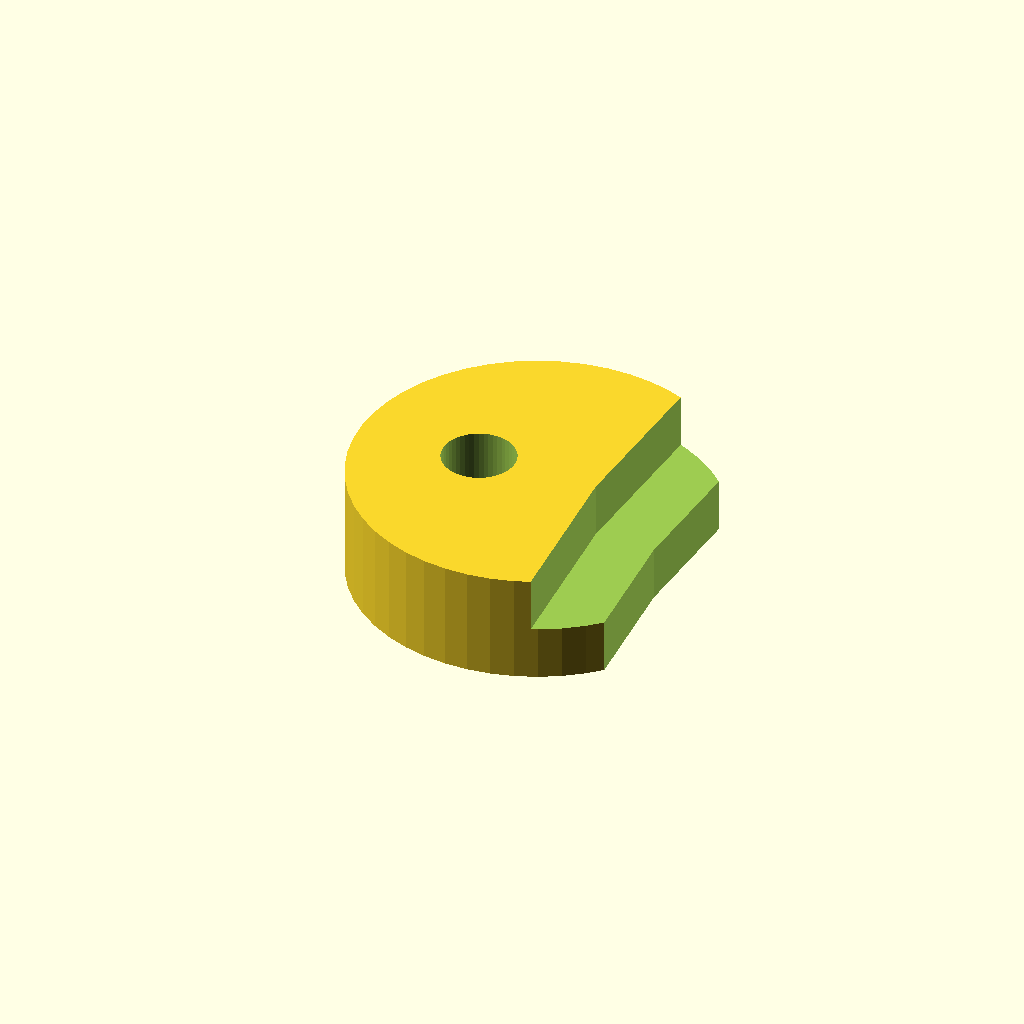
Cell 1: the model at its default parameters.
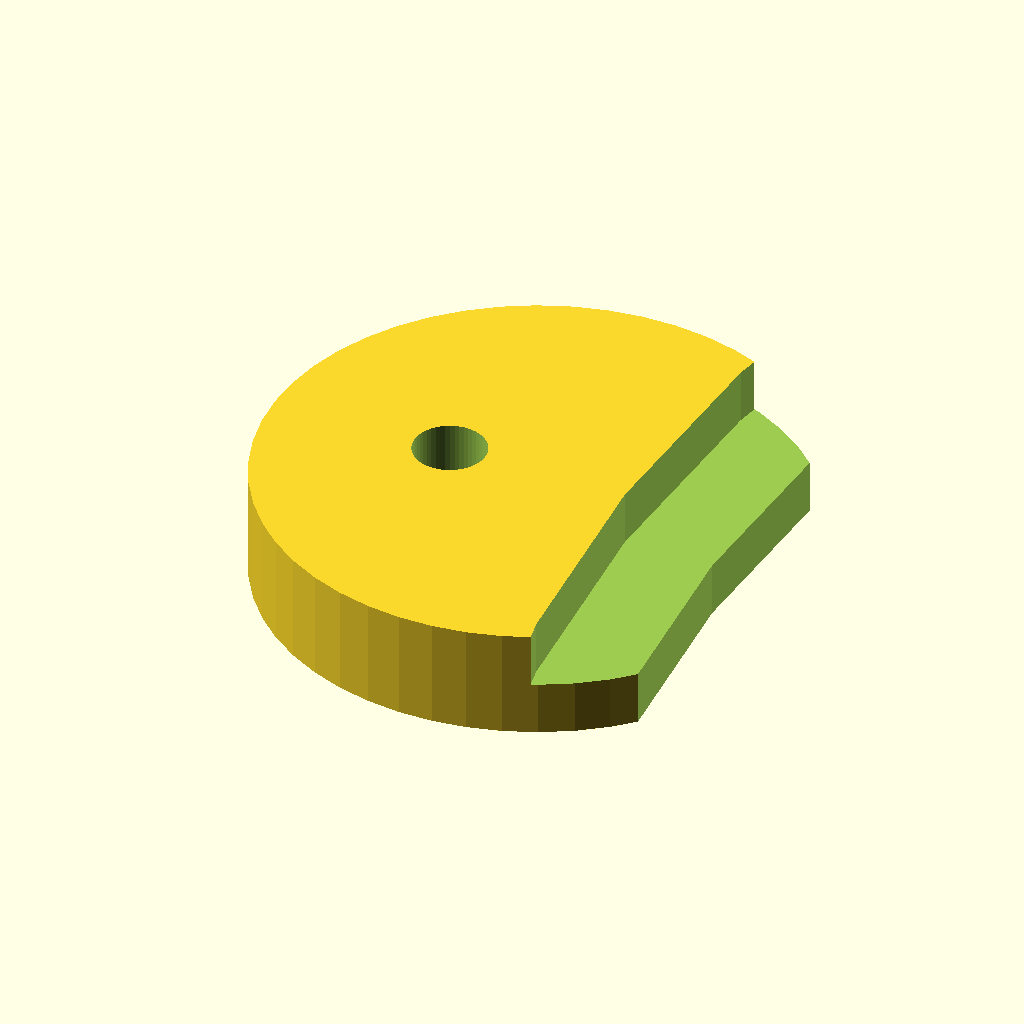
Cell 2: diam_ext_support = 30 (everything else at default).
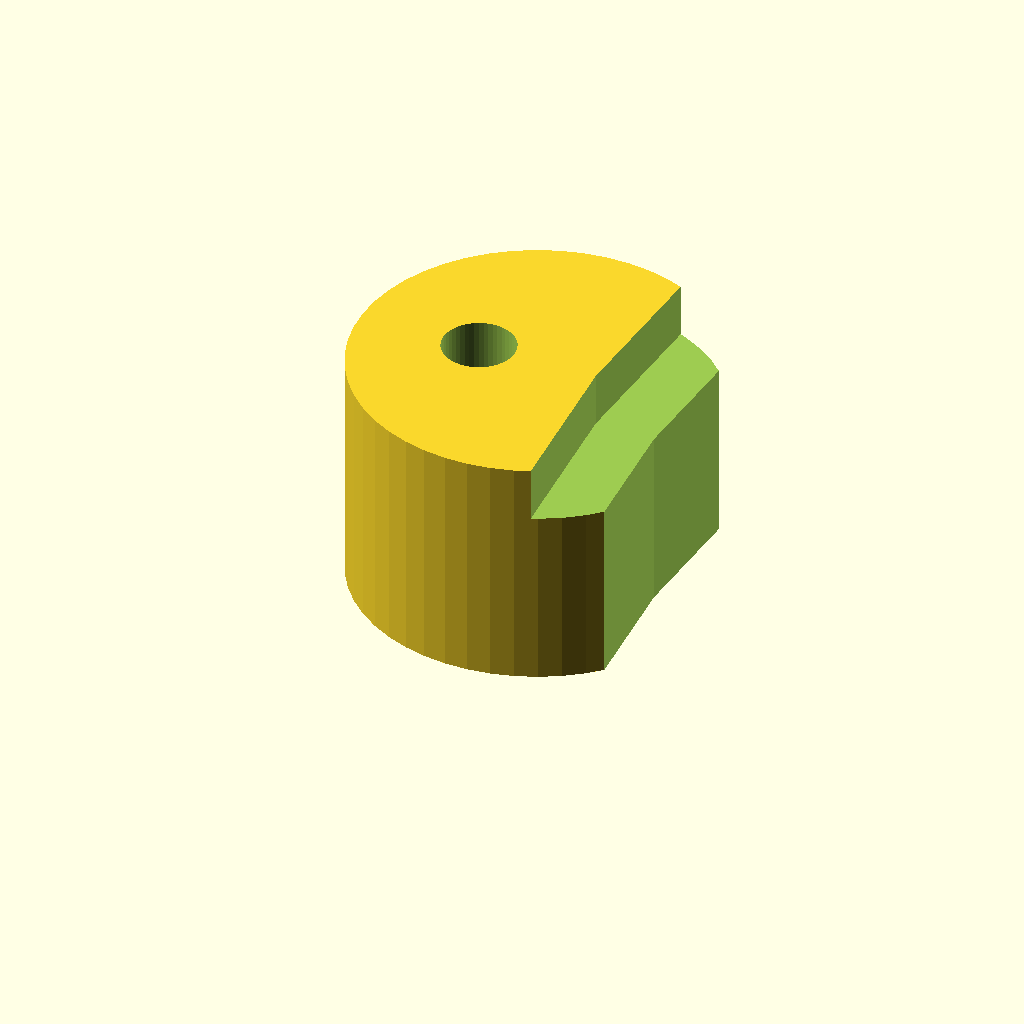
Cell 3: epaisseur_sur_vitre = 10 (everything else at default).
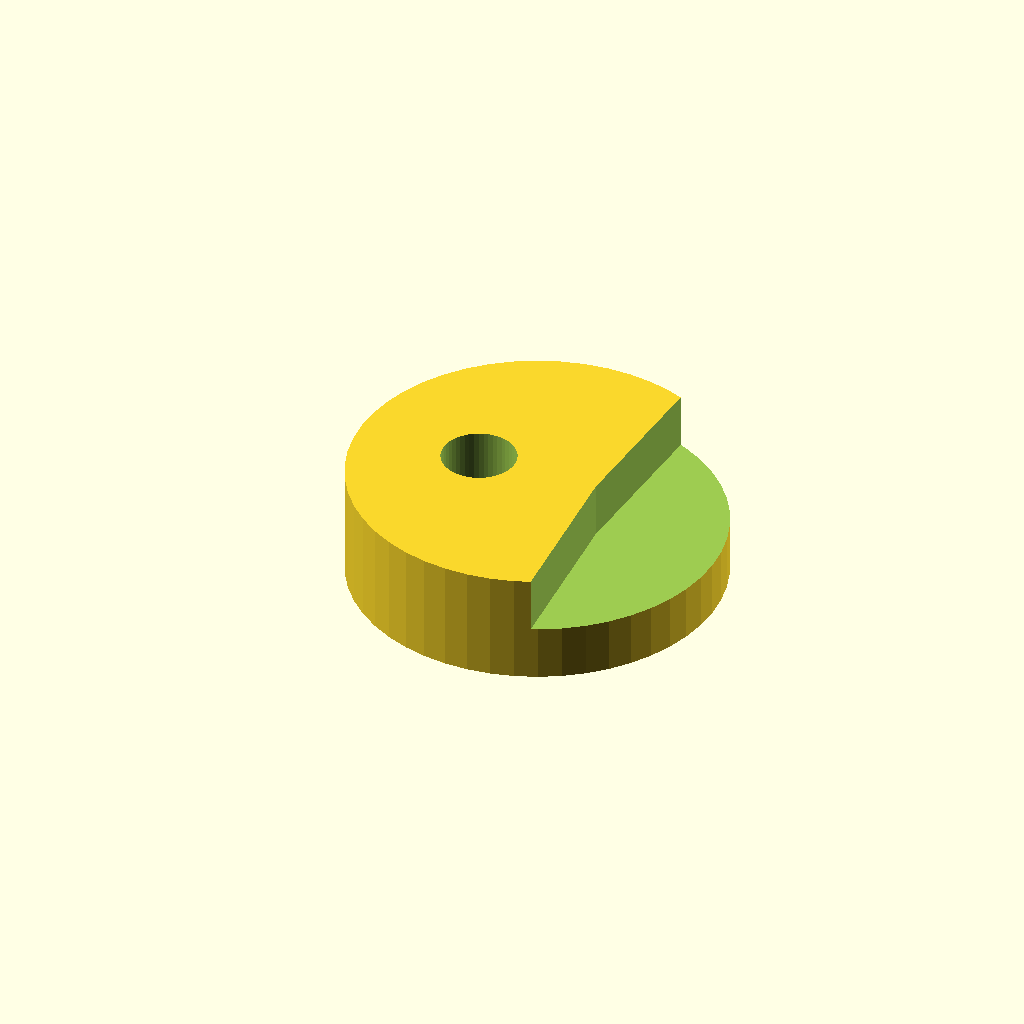
Cell 4: the same model with encoche_percent = 0.3.
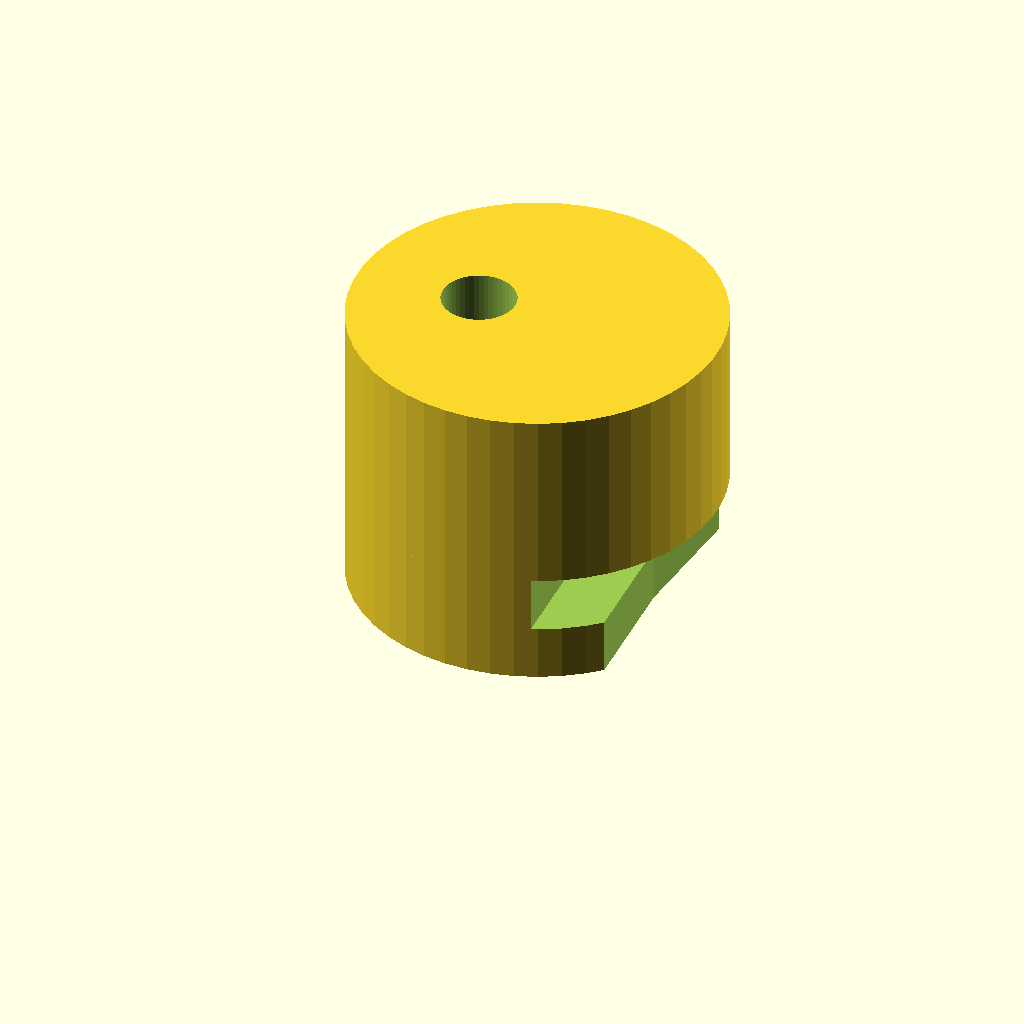
Cell 5: the same model with epaisseur_sous_vitre = 10.
All cells are drawn from one camera (rotation 55°, 0°, 25°, orthographic, colour scheme Cornfield), so only the parameter changes between them.
OpenSCAD source file inputs/thingiverse/thing-1258929/files/SupportVitre.scad:
/* [Support] */
diam_ext_support=20; // [10:1:30]
epaisseur_sur_vitre=3; // [0:0.1:10]
encoche_percent=0.5; // [0.3:0.1:0.7]
epaisseur_sous_vitre=0; // [0:0.1:10]

/* [Screw] */
vis_diam=4; // [2:0.1:5]
vis_tete_diam=8; // [4:0.1:10]

/* [Glass] */
vitre_diam=200; // [150:1:250]
vitre_haut=3; // [2:0.1:5]

/* [Hidden] */
artefact=0.05;
globalView=0; //[0,1] Put 1 if you want to see a global view

module support_vitre() {
    position_encoche=diam_ext_support/6;
    difference() {
        union(){
        cylinder(h=epaisseur_sur_vitre+vitre_haut+epaisseur_sous_vitre,d=diam_ext_support,$fn=50); //Piece brute
        translate([0,0,epaisseur_sur_vitre+vitre_haut])
            cylinder(h=epaisseur_sous_vitre,d=diam_ext_support,$fn=50); //Piece dessous
        }
        translate([vitre_diam/2+position_encoche,0,epaisseur_sur_vitre])
            cylinder(h=vitre_haut+artefact,d=vitre_diam,$fn=50); //Trou Vitre

        translate([vitre_diam/2+position_encoche/encoche_percent,0,-artefact])
            cylinder(h=vitre_haut+epaisseur_sur_vitre+2*artefact,d=vitre_diam,$fn=50); //Encoche dessus vitre

        translate([-position_encoche,0,-artefact])
            cylinder(h=epaisseur_sur_vitre+vitre_haut+epaisseur_sous_vitre+2*artefact,d=vis_diam,$fn=50); //Trou vis
        
        translate([-position_encoche,0,-artefact])
            cylinder(h=epaisseur_sur_vitre+artefact,d=vis_tete_diam,$fn=50); //Trou tete vis
        }
}

module glass() {
    translate([0,0,-artefact])
        cylinder(h=vitre_haut+artefact,d=vitre_diam,$fn=50); //Vitre
}

if (globalView) %translate([0,0,10]) rotate([90,0,0]) text("Down view");
if (globalView) %color("LightCyan") translate([0,0,epaisseur_sur_vitre-artefact]) glass();

if (globalView) color("gold") translate([-vitre_diam/2-diam_ext_support/6,0,0]) support_vitre();
else support_vitre();

if (globalView)
    for(angle=[60:60:300])
        %color("gold") rotate([0,0,angle]) translate([-vitre_diam/2-diam_ext_support/6,0,0]) support_vitre();

if (globalView) %translate([0,0,-10]) rotate([-90,0,0]) text("Top view");
Customizer parameters (derived from the source; name, type, default, range or options):
diam_ext_support: number, default 20, range 10 to 30, step 1
epaisseur_sur_vitre: number, default 3, range 0 to 10, step 0.1
encoche_percent: number, default 0.5, range 0.3 to 0.7, step 0.1
epaisseur_sous_vitre: number, default 0, range 0 to 10, step 0.1
vis_diam: number, default 4, range 2 to 5, step 0.1
vis_tete_diam: number, default 8, range 4 to 10, step 0.1
vitre_diam: number, default 200, range 150 to 250, step 1
vitre_haut: number, default 3, range 2 to 5, step 0.1
